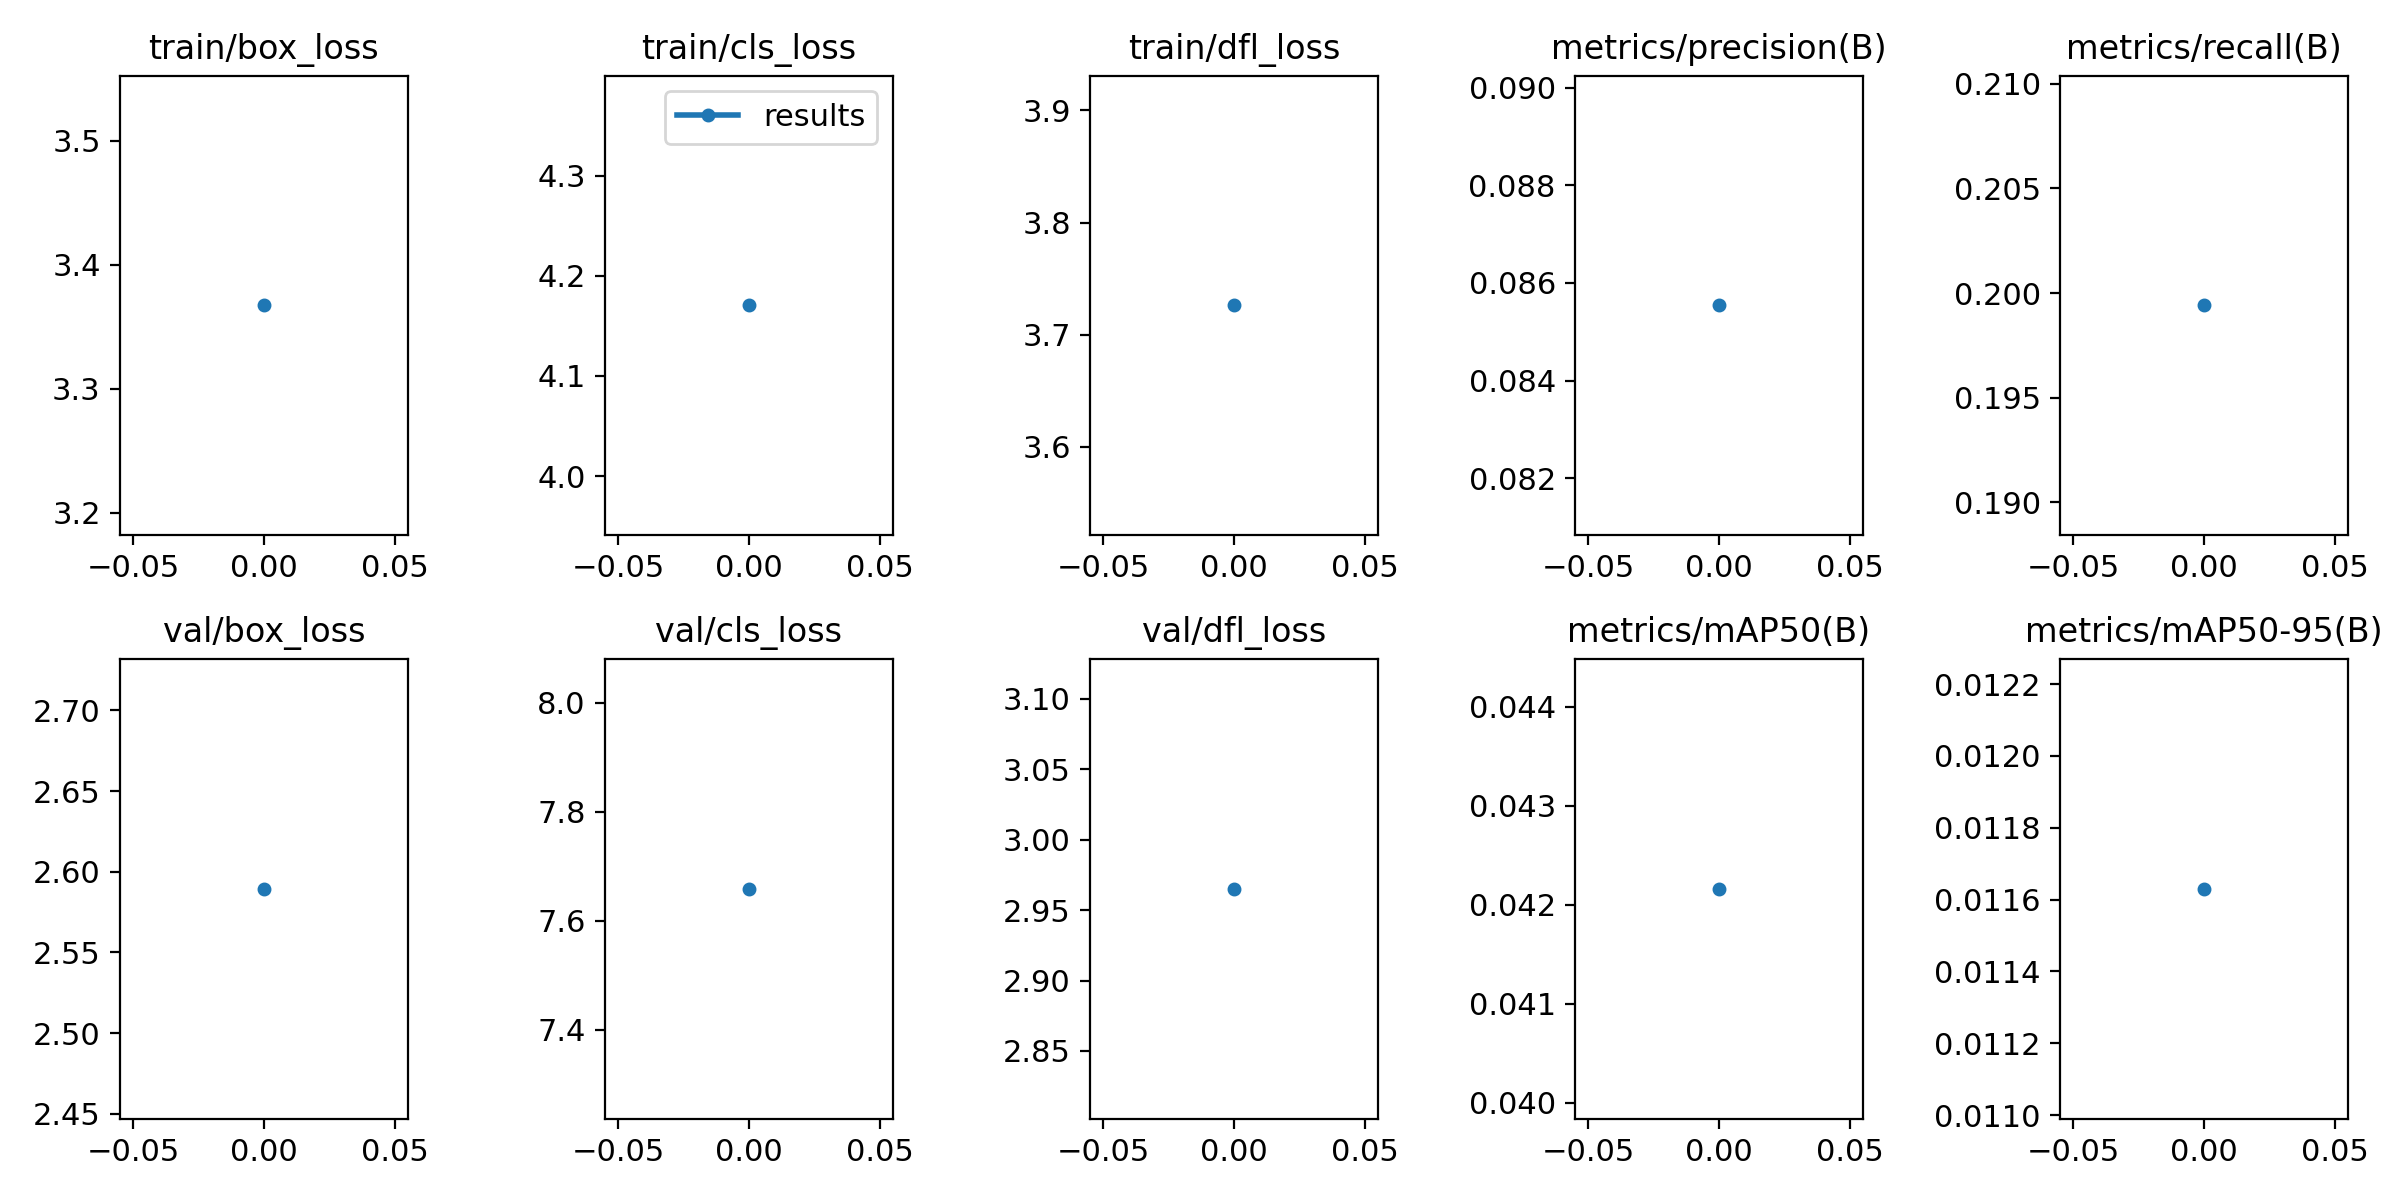

Data behind this chart, as committed beside it:
epoch, train/box_loss, train/cls_loss, train/dfl_loss, metrics/precision(B), metrics/recall(B), metrics/mAP50(B), metrics/mAP50-95(B), val/box_loss, val/cls_loss, val/dfl_loss, lr/pg0, lr/pg1, lr/pg2
0, 3.367, 4.17, 3.726, 0.08554, 0.1994, 0.04216, 0.01163, 2.589, 7.659, 2.965, 0.07005, 0.003328, 0.003328
